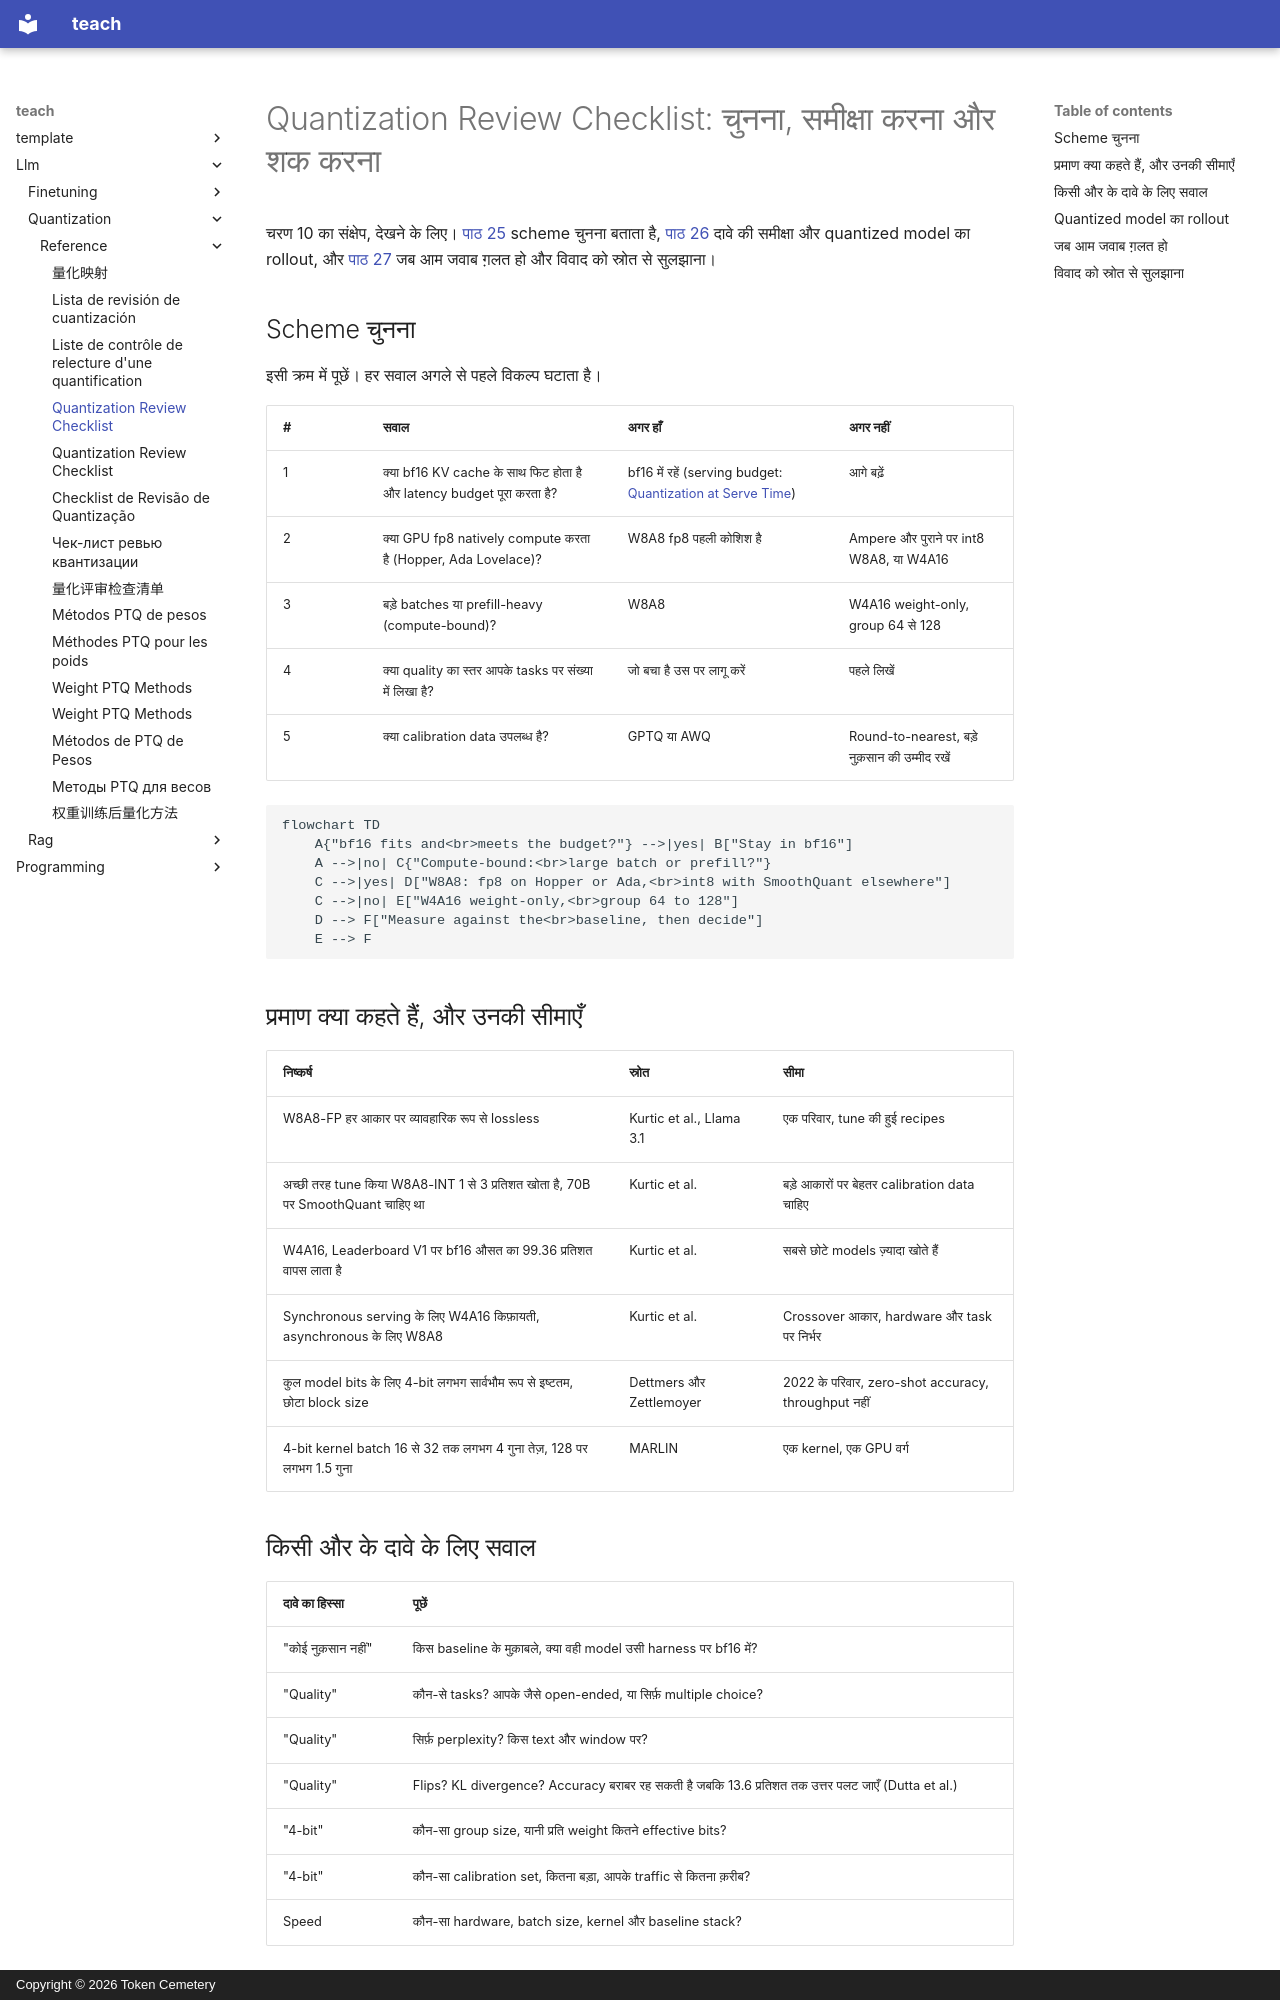

repository: TokenCemetery/teach · page: llm/quantization/reference/quantization-review-checklist.hi/index.html · generator: mkdocs · copyright: Copyright © 2026 Token Cemetery

---
title: "Quantization Review Checklist"
description: "Scheme चुनना, किसी और के quantization दावे से पूछने के सवाल, और जब आम जवाब ग़लत हो"
type: reference
---

# Quantization Review Checklist: चुनना, समीक्षा करना और शक करना

चरण 10 का संक्षेप, देखने के लिए। [पाठ 25](../lessons/0025-choosing-a-scheme.md) scheme चुनना बताता है, [पाठ 26](../lessons/0026-reviewing-a-quantization-claim.md) दावे की समीक्षा और quantized model का rollout, और [पाठ 27](../lessons/0027-when-the-usual-answer-is-wrong.md) जब आम जवाब ग़लत हो और विवाद को स्रोत से सुलझाना।

## Scheme चुनना

इसी क्रम में पूछें। हर सवाल अगले से पहले विकल्प घटाता है।

| # | सवाल | अगर हाँ | अगर नहीं |
|---|---|---|---|
| 1 | क्या bf16 KV cache के साथ फिट होता है और latency budget पूरा करता है? | bf16 में रहें (serving budget: [Quantization at Serve Time](../../inference/reference/quantization-at-serve-time.md)) | आगे बढ़ें |
| 2 | क्या GPU fp8 natively compute करता है (Hopper, Ada Lovelace)? | W8A8 fp8 पहली कोशिश है | Ampere और पुराने पर int8 W8A8, या W4A16 |
| 3 | बड़े batches या prefill-heavy (compute-bound)? | W8A8 | W4A16 weight-only, group 64 से 128 |
| 4 | क्या quality का स्तर आपके tasks पर संख्या में लिखा है? | जो बचा है उस पर लागू करें | पहले लिखें |
| 5 | क्या calibration data उपलब्ध है? | GPTQ या AWQ | Round-to-nearest, बड़े नुक़सान की उम्मीद रखें |

```mermaid
flowchart TD
    A{"bf16 fits and<br>meets the budget?"} -->|yes| B["Stay in bf16"]
    A -->|no| C{"Compute-bound:<br>large batch or prefill?"}
    C -->|yes| D["W8A8: fp8 on Hopper or Ada,<br>int8 with SmoothQuant elsewhere"]
    C -->|no| E["W4A16 weight-only,<br>group 64 to 128"]
    D --> F["Measure against the<br>baseline, then decide"]
    E --> F
```

## प्रमाण क्या कहते हैं, और उनकी सीमाएँ

| निष्कर्ष | स्रोत | सीमा |
|---|---|---|
| W8A8-FP हर आकार पर व्यावहारिक रूप से lossless | Kurtic et al., Llama 3.1 | एक परिवार, tune की हुई recipes |
| अच्छी तरह tune किया W8A8-INT 1 से 3 प्रतिशत खोता है, 70B पर SmoothQuant चाहिए था | Kurtic et al. | बड़े आकारों पर बेहतर calibration data चाहिए |
| W4A16, Leaderboard V1 पर bf16 औसत का 99.36 प्रतिशत वापस लाता है | Kurtic et al. | सबसे छोटे models ज़्यादा खोते हैं |
| Synchronous serving के लिए W4A16 किफ़ायती, asynchronous के लिए W8A8 | Kurtic et al. | Crossover आकार, hardware और task पर निर्भर |
| कुल model bits के लिए 4-bit लगभग सार्वभौम रूप से इष्टतम, छोटा block size | Dettmers और Zettlemoyer | 2022 के परिवार, zero-shot accuracy, throughput नहीं |
| 4-bit kernel batch 16 से 32 तक लगभग 4 गुना तेज़, 128 पर लगभग 1.5 गुना | MARLIN | एक kernel, एक GPU वर्ग |
